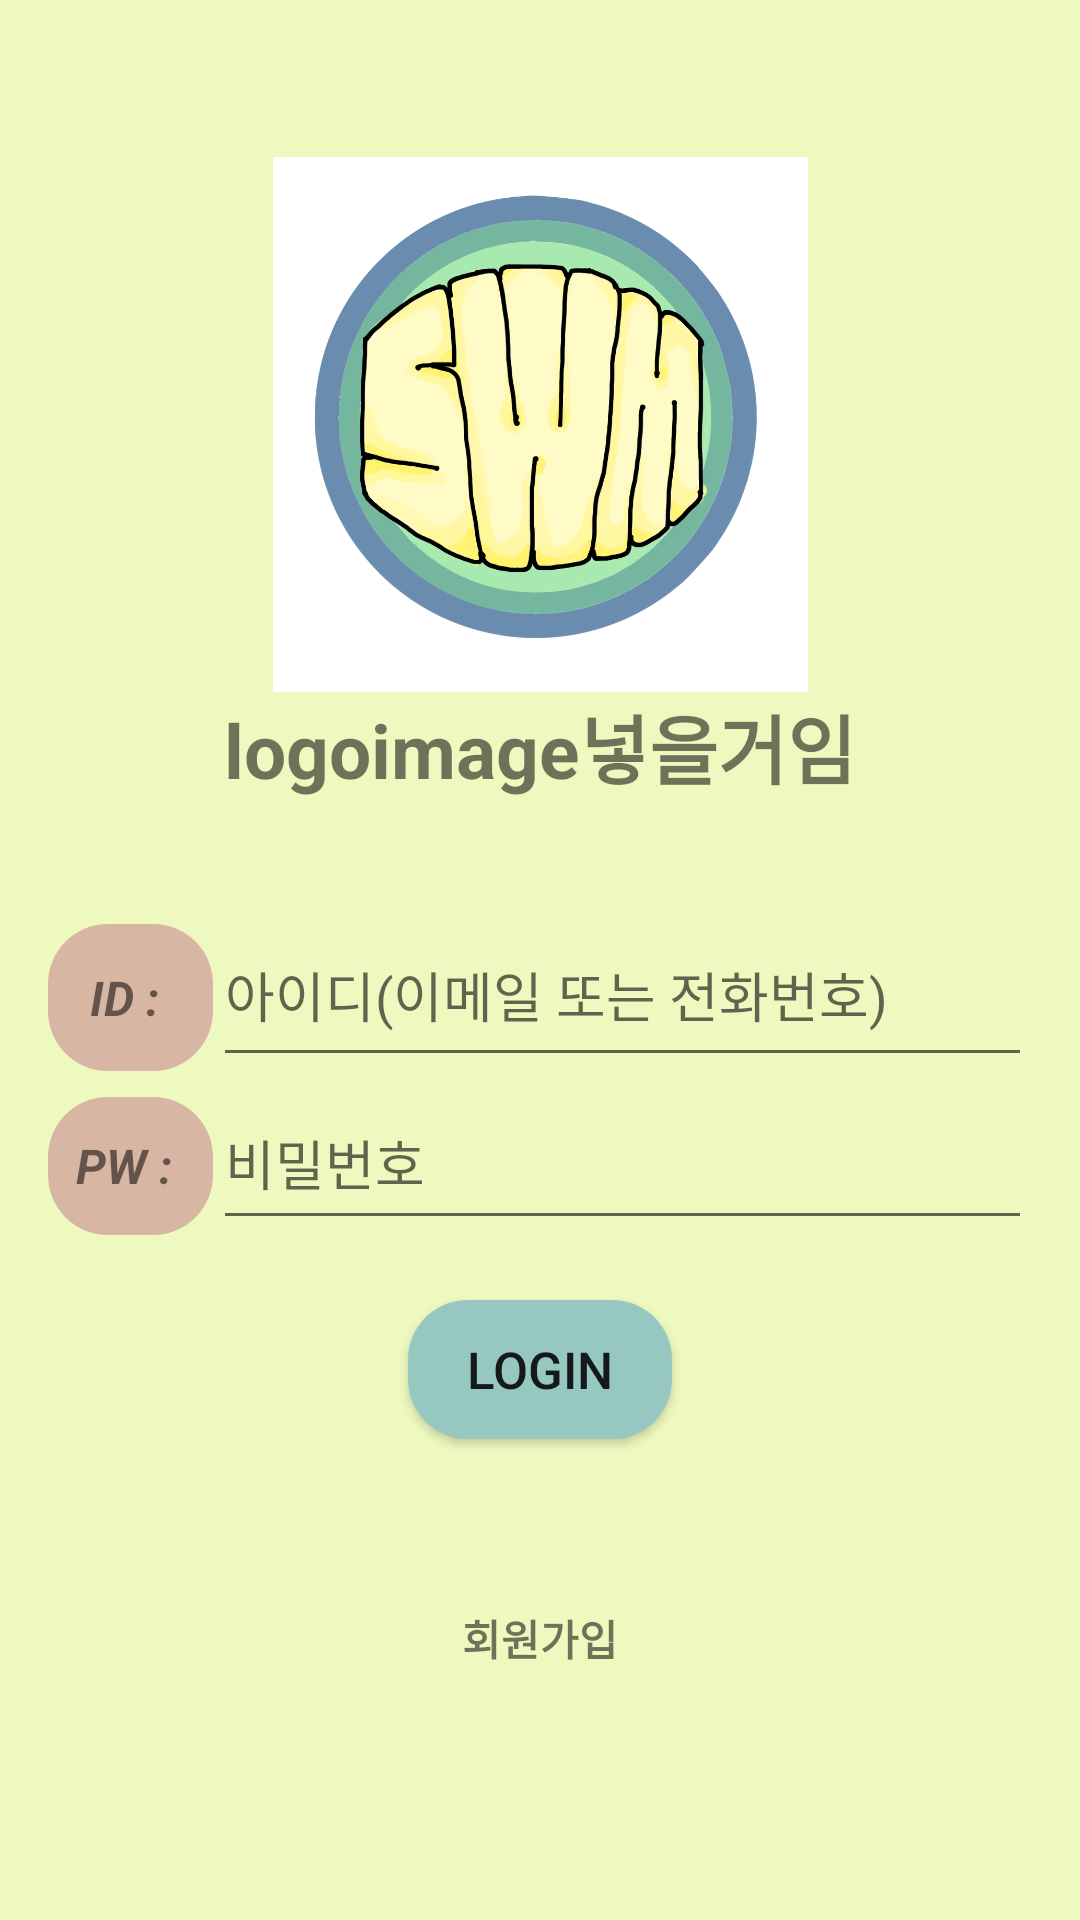

The Android layout XML behind this screen, and the referenced resources:
<!-- AndroidManifest.xml: application theme Theme.StudyWithMeApplication -->
<!-- res/layout/activity_login.xml -->
<?xml version="1.0" encoding="utf-8"?>
<LinearLayout
    xmlns:android="http://schemas.android.com/apk/res/android"
    xmlns:app="http://schemas.android.com/apk/res-auto"
    xmlns:tools="http://schemas.android.com/tools"
    android:layout_width="match_parent"
    android:layout_height="match_parent"
    android:weightSum="20"
    android:background="@color/LightYellow"
    android:orientation="vertical"
    tools:context=".LoginActivity">
    
    <LinearLayout
        android:layout_width="match_parent"
        android:layout_height="11dp"
        android:layout_weight="5" />

    

    <ImageView
        android:layout_width="wrap_content"
        android:layout_height="162dp"
        android:layout_weight="2"
        android:src="@drawable/login_logo" />

    <TextView
        android:layout_width="wrap_content"
        android:layout_height="46dp"
        android:layout_gravity="center"
        android:layout_weight="1"
        android:text="logoimage넣을거임"
        android:textAlignment="center"
        android:textSize="25sp"
        android:textStyle="bold" />

    <LinearLayout
        android:layout_width="match_parent"
        android:layout_height="157dp"
        android:layout_margin="16dp"
        android:layout_weight="5"
        android:orientation="vertical"
        android:weightSum="3">

        <LinearLayout
            android:layout_width="match_parent"
            android:layout_height="24dp"
            android:layout_weight="1"
            android:orientation="horizontal"
            android:weightSum="5">

            <TextView
                android:layout_width="0dp"
                android:layout_height="49dp"
                android:layout_weight="1.5"
                android:background="@drawable/button_background"
                android:backgroundTint="#D8B6A4"
                android:gravity="center"
                android:text="ID : "
                android:textAlignment="center"
                android:textSize="16sp"
                android:textStyle="bold|italic" />

            <EditText
                android:id="@+id/login_editText_id"
                android:layout_width="144dp"
                android:layout_height="match_parent"
                android:layout_weight="3.5"
                android:hint="아이디(이메일 또는 전화번호)" />
        </LinearLayout>

        <LinearLayout
            android:layout_width="match_parent"
            android:layout_height="20dp"
            android:layout_weight="1"
            android:orientation="horizontal"
            android:weightSum="5">

            <TextView
                android:layout_width="0dp"
                android:layout_height="46dp"
                android:layout_weight="1.5"
                android:background="@drawable/button_background"
                android:backgroundTint="#D8B6A4"
                android:gravity="center"
                android:text="PW : "
                android:textAlignment="center"
                android:textSize="16sp"
                android:textStyle="bold|italic" />

            <EditText
                android:id="@+id/login_editText_pw"
                android:layout_width="144dp"
                android:layout_height="match_parent"
                android:layout_weight="3.5"
                android:hint="비밀번호" />
        </LinearLayout>

        <Button
            android:id="@+id/login_button_login"
            android:layout_width="wrap_content"
            android:layout_height="12dp"
            android:layout_gravity="center"
            android:layout_margin="20dp"
            android:layout_weight="1"
            android:background="@drawable/button_background"
            android:backgroundTint="@color/LightBlue"
            android:onClick="loginButton_onClick"
            android:text="login"
            android:textSize="17dp" />

    </LinearLayout>

    <TextView
        android:id="@+id/login_textView_join_membership"
        android:layout_width="wrap_content"
        android:layout_height="26dp"
        android:layout_gravity="center"
        android:layout_margin="20dp"
        android:layout_weight="0.5"
        android:text="회원가입"
        android:textStyle="bold" />

</LinearLayout>
<!-- resources referenced by this layout -->
<resources>
  <color name="LightBlue">#96C7C1</color>
  <color name="LightYellow">#EEF9BF</color>
  <!-- drawable button_background (drawable) -->
  <?xml version="1.0" encoding="UTF-8"?>
  <shape xmlns:android="http://schemas.android.com/apk/res/android">
      <solid android:color="#dddddd"/>
      <corners android:bottomLeftRadius="20dp"
          android:bottomRightRadius="20dp"
          android:topLeftRadius="20dp"
          android:topRightRadius="20dp"/>
      <padding android:left="0dip" android:top="0dip" android:right="0dip" android:bottom="0dip" />
  </shape>
  <!-- drawable login_logo: png bitmap (drawable-v24, 343075 bytes) -->
  <style name="Theme.StudyWithMeApplication" parent="Theme.AppCompat.DayNight">
          
          <item name="colorPrimary">@color/LightGreen</item>
          <item name="colorPrimaryVariant">@color/purple_700</item>
          <item name="colorOnPrimary">@color/white</item>
          
          <item name="colorSecondary">@color/teal_200</item>
          <item name="colorSecondaryVariant">@color/teal_700</item>
          <item name="colorOnSecondary">@color/black</item>
          
          <item name="android:statusBarColor" tools:targetApi="l">?attr/colorPrimaryVariant</item>
          
      </style>
  <color name="LightGreen">#A7E9AF</color>
  <color name="purple_700">#FF3700B3</color>
  <color name="white">#FFFFFFFF</color>
  <color name="teal_200">#FF03DAC5</color>
  <color name="teal_700">#FF018786</color>
  <color name="black">#FF000000</color>
</resources>
